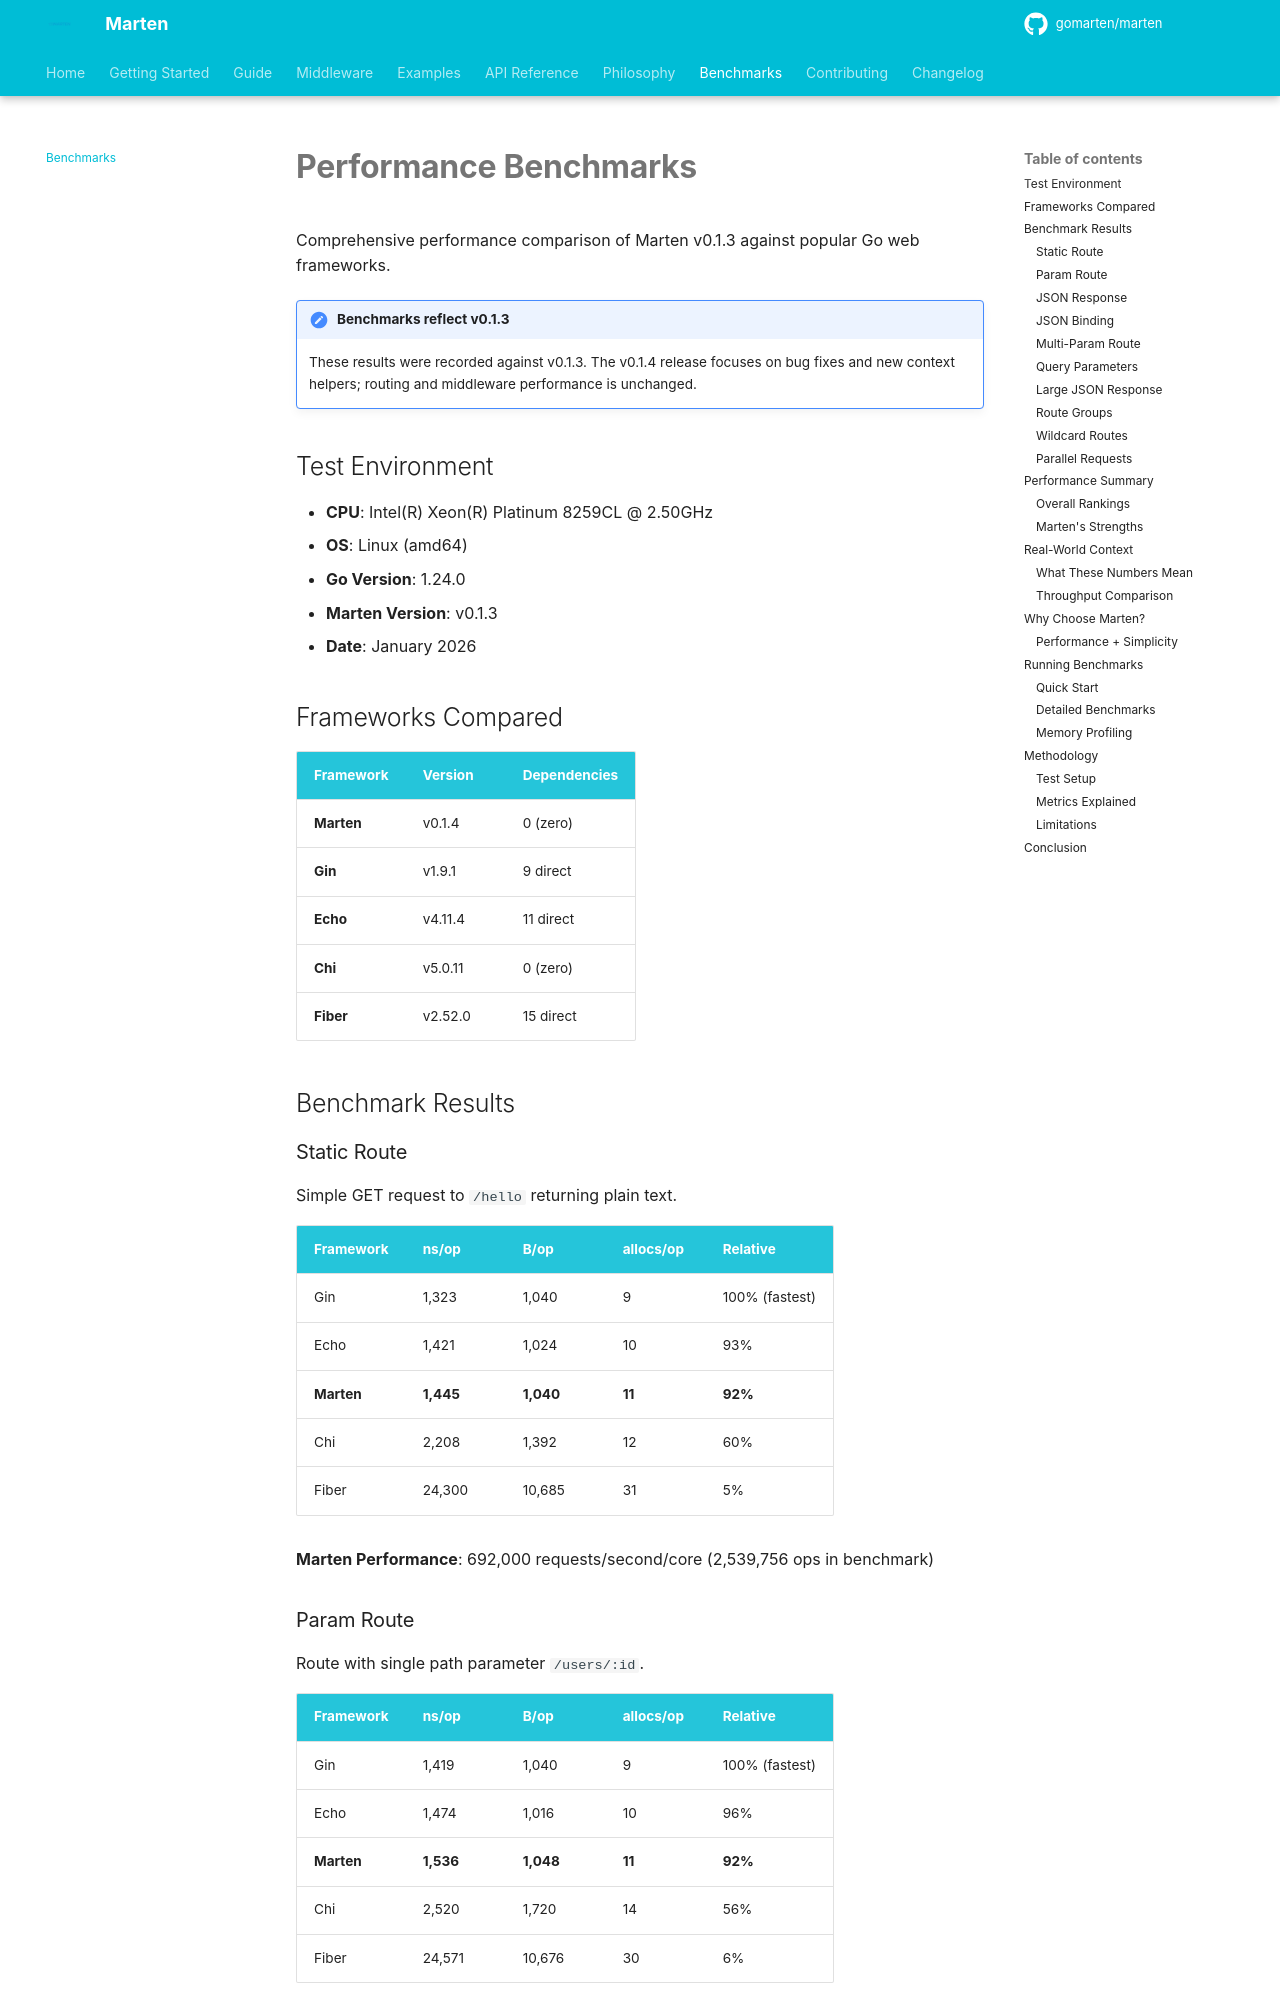

repository: gomarten/docs · page: benchmarks/index.html · generator: mkdocs

# Performance Benchmarks

Comprehensive performance comparison of Marten v0.1.3 against popular Go web frameworks.

!!! note "Benchmarks reflect v0.1.3"
    These results were recorded against v0.1.3. The v0.1.4 release focuses on bug fixes and new context helpers; routing and middleware performance is unchanged.

## Test Environment

- **CPU**: Intel(R) Xeon(R) Platinum 8259CL @ 2.50GHz
- **OS**: Linux (amd64)
- **Go Version**: 1.24.0
- **Marten Version**: v0.1.3
- **Date**: January 2026

## Frameworks Compared

| Framework | Version | Dependencies |
|-----------|---------|--------------|
| **Marten** | v0.1.4 | 0 (zero) |
| **Gin** | v1.9.1 | 9 direct |
| **Echo** | v4.11.4 | 11 direct |
| **Chi** | v5.0.11 | 0 (zero) |
| **Fiber** | v2.52.0 | 15 direct |

## Benchmark Results

### Static Route

Simple GET request to `/hello` returning plain text.

| Framework | ns/op | B/op | allocs/op | Relative |
|-----------|-------|------|-----------|----------|
| Gin | 1,323 | 1,040 | 9 | 100% (fastest) |
| Echo | 1,421 | 1,024 | 10 | 93% |
| **Marten** | **1,445** | **1,040** | **11** | **92%** |
| Chi | 2,208 | 1,392 | 12 | 60% |
| Fiber | 24,300 | 10,685 | 31 | 5% |

**Marten Performance**: 692,000 requests/second/core (2,539,756 ops in benchmark)

### Param Route

Route with single path parameter `/users/:id`.

| Framework | ns/op | B/op | allocs/op | Relative |
|-----------|-------|------|-----------|----------|
| Gin | 1,419 | 1,040 | 9 | 100% (fastest) |
| Echo | 1,474 | 1,016 | 10 | 96% |
| **Marten** | **1,536** | **1,048** | **11** | **92%** |
| Chi | 2,520 | 1,720 | 14 | 56% |
| Fiber | 24,571 | 10,676 | 30 | 6% |

**Marten Performance**: 651,000 requests/second/core (2,338,711 ops in benchmark)
